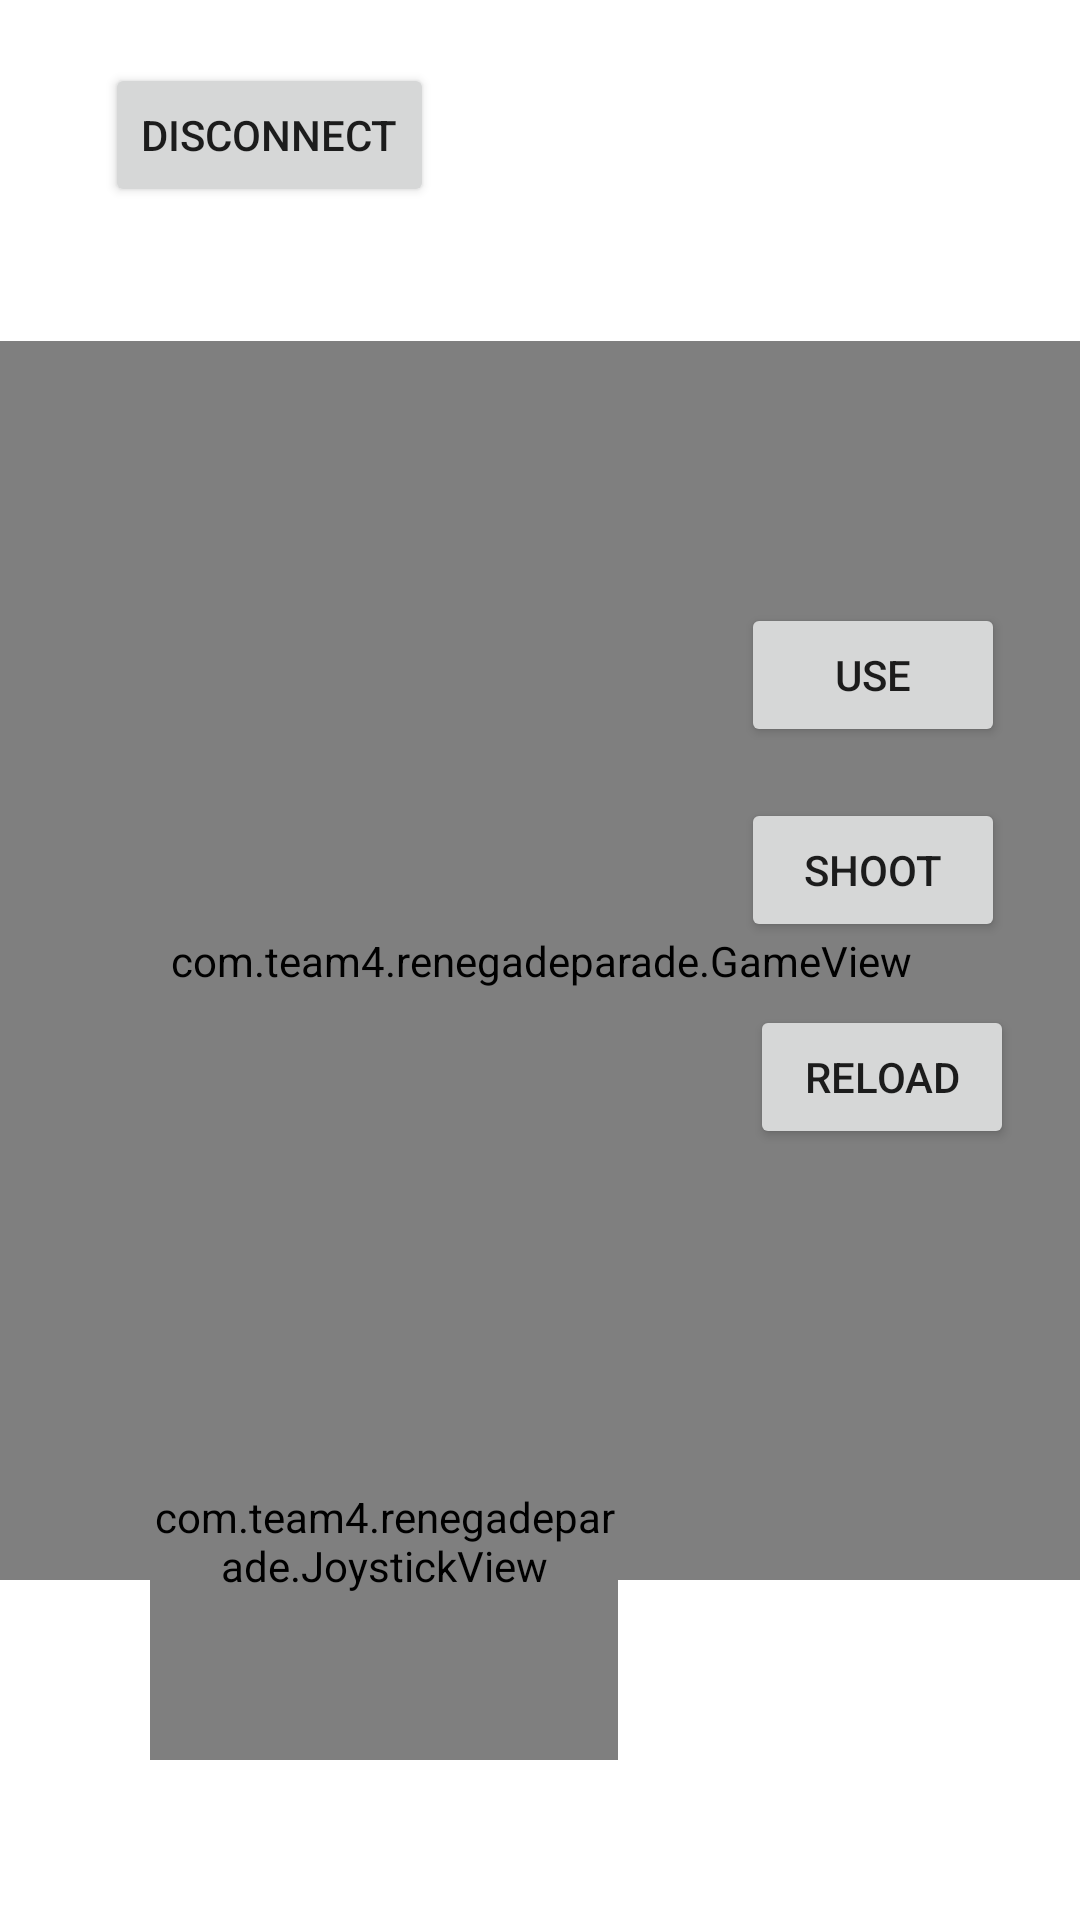

Reconstruct the res/layout file that produces this screen, plus the resources it refers to.
<!-- AndroidManifest.xml: application theme Theme.RenegadeParade -->
<!-- res/layout/activity_game.xml -->
<?xml version="1.0" encoding="utf-8"?>
<androidx.constraintlayout.widget.ConstraintLayout
    xmlns:android="http://schemas.android.com/apk/res/android"
    xmlns:tools="http://schemas.android.com/tools"
    xmlns:app="http://schemas.android.com/apk/res-auto"
    android:layout_width="match_parent"
    android:layout_height="match_parent"
    android:orientation="horizontal"
    tools:context=".InGameScreen"
    >

    <com.team4.renegadeparade.GameView
        android:id="@+id/gameView"
        android:layout_width="728dp"
        android:layout_height="413dp"
        android:layout_weight="1"
        app:layout_constraintBottom_toBottomOf="parent"
        app:layout_constraintEnd_toEndOf="parent"
        app:layout_constraintStart_toStartOf="parent"
        app:layout_constraintTop_toTopOf="parent" />

    <com.team4.renegadeparade.JoystickView
        android:id="@+id/joystick"
        android:layout_width="156dp"
        android:layout_height="146dp"
        android:layout_marginStart="50dp"
        android:layout_marginTop="10dp"
        android:layout_weight="1"
        app:layout_constraintBottom_toBottomOf="parent"
        app:layout_constraintEnd_toEndOf="parent"
        app:layout_constraintHorizontal_bias="0.0"
        app:layout_constraintStart_toStartOf="parent"
        app:layout_constraintTop_toTopOf="parent"
        app:layout_constraintVertical_bias="0.89" />

    <Button
        android:id="@+id/shootButton"
        android:layout_width="wrap_content"
        android:layout_height="wrap_content"
        android:layout_marginTop="17dp"
        android:layout_marginEnd="25dp"
        android:text="Shoot"
        app:layout_constraintEnd_toEndOf="parent"
        app:layout_constraintTop_toBottomOf="@+id/UseButton" />

    <Button
        android:id="@+id/reloadButton"
        android:layout_width="wrap_content"
        android:layout_height="wrap_content"
        android:layout_marginTop="21dp"
        android:layout_marginEnd="22dp"
        android:text="Reload"
        app:layout_constraintEnd_toEndOf="parent"
        app:layout_constraintTop_toBottomOf="@+id/shootButton" />

    <Button
        android:id="@+id/UseButton"
        android:layout_width="wrap_content"
        android:layout_height="wrap_content"
        android:layout_marginTop="201dp"
        android:layout_marginEnd="25dp"
        android:text="Use"
        app:layout_constraintEnd_toEndOf="parent"
        app:layout_constraintTop_toTopOf="parent" />

    <Button
        android:id="@+id/disconnectButton"
        android:layout_width="wrap_content"
        android:layout_height="wrap_content"
        android:layout_marginStart="35dp"
        android:layout_marginTop="21dp"
        android:text="Disconnect"
        app:layout_constraintStart_toStartOf="parent"
        app:layout_constraintTop_toTopOf="parent" />

</androidx.constraintlayout.widget.ConstraintLayout>
<!-- resources referenced by this layout -->
<resources>
  <style name="Theme.RenegadeParade" parent="Theme.MaterialComponents.DayNight.NoActionBar">
          
          <item name="colorPrimary">@color/purple_500</item>
          <item name="colorPrimaryVariant">@color/purple_700</item>
          <item name="colorOnPrimary">@color/white</item>
          
          <item name="colorSecondary">@color/teal_200</item>
          <item name="colorSecondaryVariant">@color/teal_700</item>
          <item name="colorOnSecondary">@color/black</item>
          
          <item name="android:statusBarColor" tools:targetApi="l">?attr/colorPrimaryVariant</item>
          
      </style>
  <color name="purple_500">#FF6200EE</color>
  <color name="purple_700">#FF3700B3</color>
  <color name="white">#FFFFFFFF</color>
  <color name="teal_200">#FF03DAC5</color>
  <color name="teal_700">#FF018786</color>
  <color name="black">#FF000000</color>
</resources>
